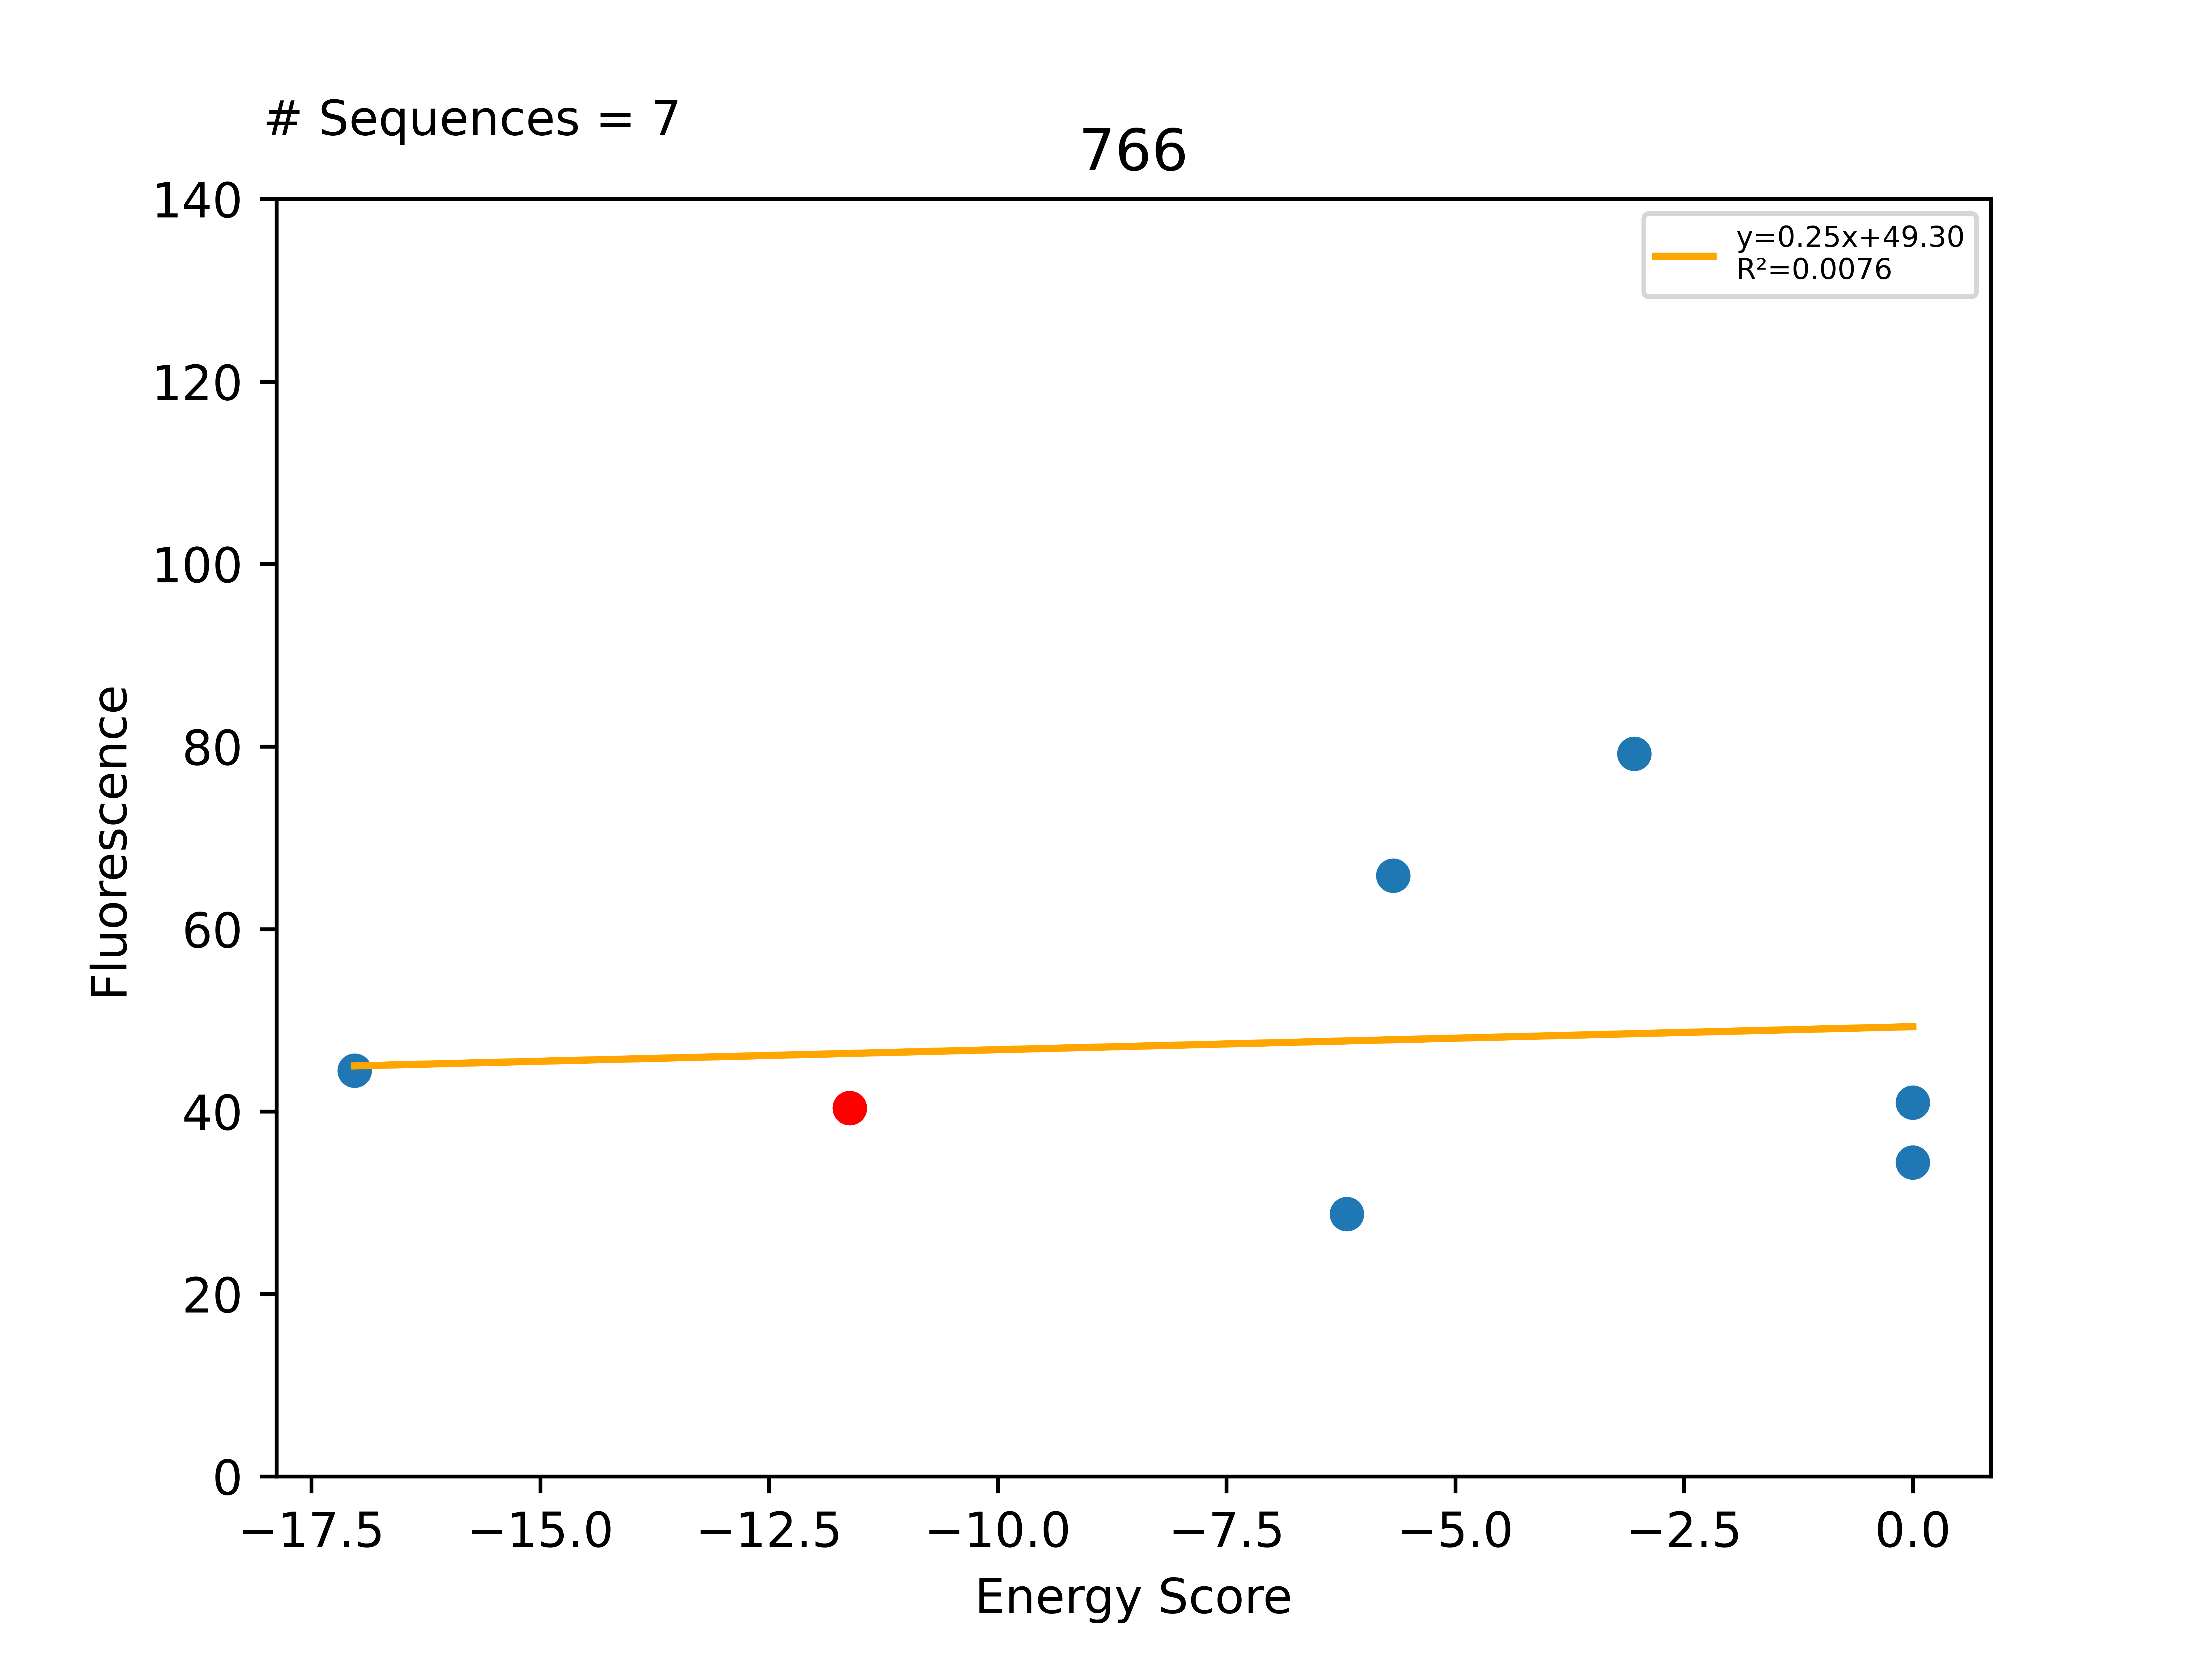

Data behind this chart, as committed beside it:
Sequence, EnergyScore, Fluorescence, FluorStdDev, PercentGpa, PercentGpaStdDev, MaltosePercentDiff, Dimer, Monomer, DimerDiff, VDWDimer, VDWDiff, HBONDDimer, HBONDDiff, IMM1Dimer, IMM1Diff, SequenceProbability, DimerSasa, MonomerSasa, startXShift, xShift, xShiftDiff, startCrossingAngle, crossingAngle
LLLYLLGTLLSLLLTVLLILI, -17.03, 48843, 3637, 44.48, 3.312, -100.0, -407.3, -390.3, -10.74, -67.8, 6.123, -93.2, -13.65, -246.3, -3.211, 8.6504e-05, 3934, 4701, 8.143, 8.264, -0.1208, -45.55, -47.13
LLLYLLGTLLSLLLAVLLILI, -11.62, 44356, 3465, 40.4, 3.156, -100.0, -396.5, -384.9, -3.376, -73.92, -1.224, -79.54, 0.5788, -243.1, -2.73, 0.0002216, 4055, 0.0, 8.143, 8.264, -0.1208, -45.55, -47.13
LLLYLLGTLLSLLLFVLLILI, -6.187, 31583, 0.0, 28.76, 0.0, -100.0, -382.9, -376.7, 13.61, -55.86, 18.06, -79.54, 0.0, -247.5, -4.452, 0.0001963, 3874, 4773, 8.143, 8.264, -0.1208, -45.55, -47.13
LLLYLLGWLLSLLLAVLLILI, -5.68, 72312, 6738, 65.86, 6.136, -100.0, -393, -387.3, 3.547, -78.3, -4.381, -65.91, 13.63, -248.8, -5.7, 9.46181e-05, 3937, 4816, 8.143, 8.264, -0.1208, -45.55, -47.13
LLLYLLGSLLSLLLAVLLILI, -3.046, 86977, 30883, 79.21, 28.13, , -398, -395, -1.46, -74.86, -0.9328, -81.24, -1.699, -241.9, 1.172, 0.0001108, 3928, 4698, 8.143, 8.264, -0.1208, -45.55, -47.13
LLLYLLGFLLSLLLAVLLILI, 0.0, 44989, 2266, 40.97, 2.064, -100.0, -105.3, -371.5, 291.2, 206.4, 280.3, -66.89, 12.65, -244.9, -1.791, 0.0002515, 3904, 4758, 8.143, 8.264, -0.1208, -45.55, -47.13
LLLYLLGILLSLLLAVLLILI, 0.0, 37809, 7186, 34.43, 6.544, -100.0, -374, -386.4, 22.51, -67.88, 6.044, -62.24, 17.31, -243.9, -0.8398, 0.0001581, 3913, 4717, 8.143, 8.264, -0.1208, -45.55, -47.13
